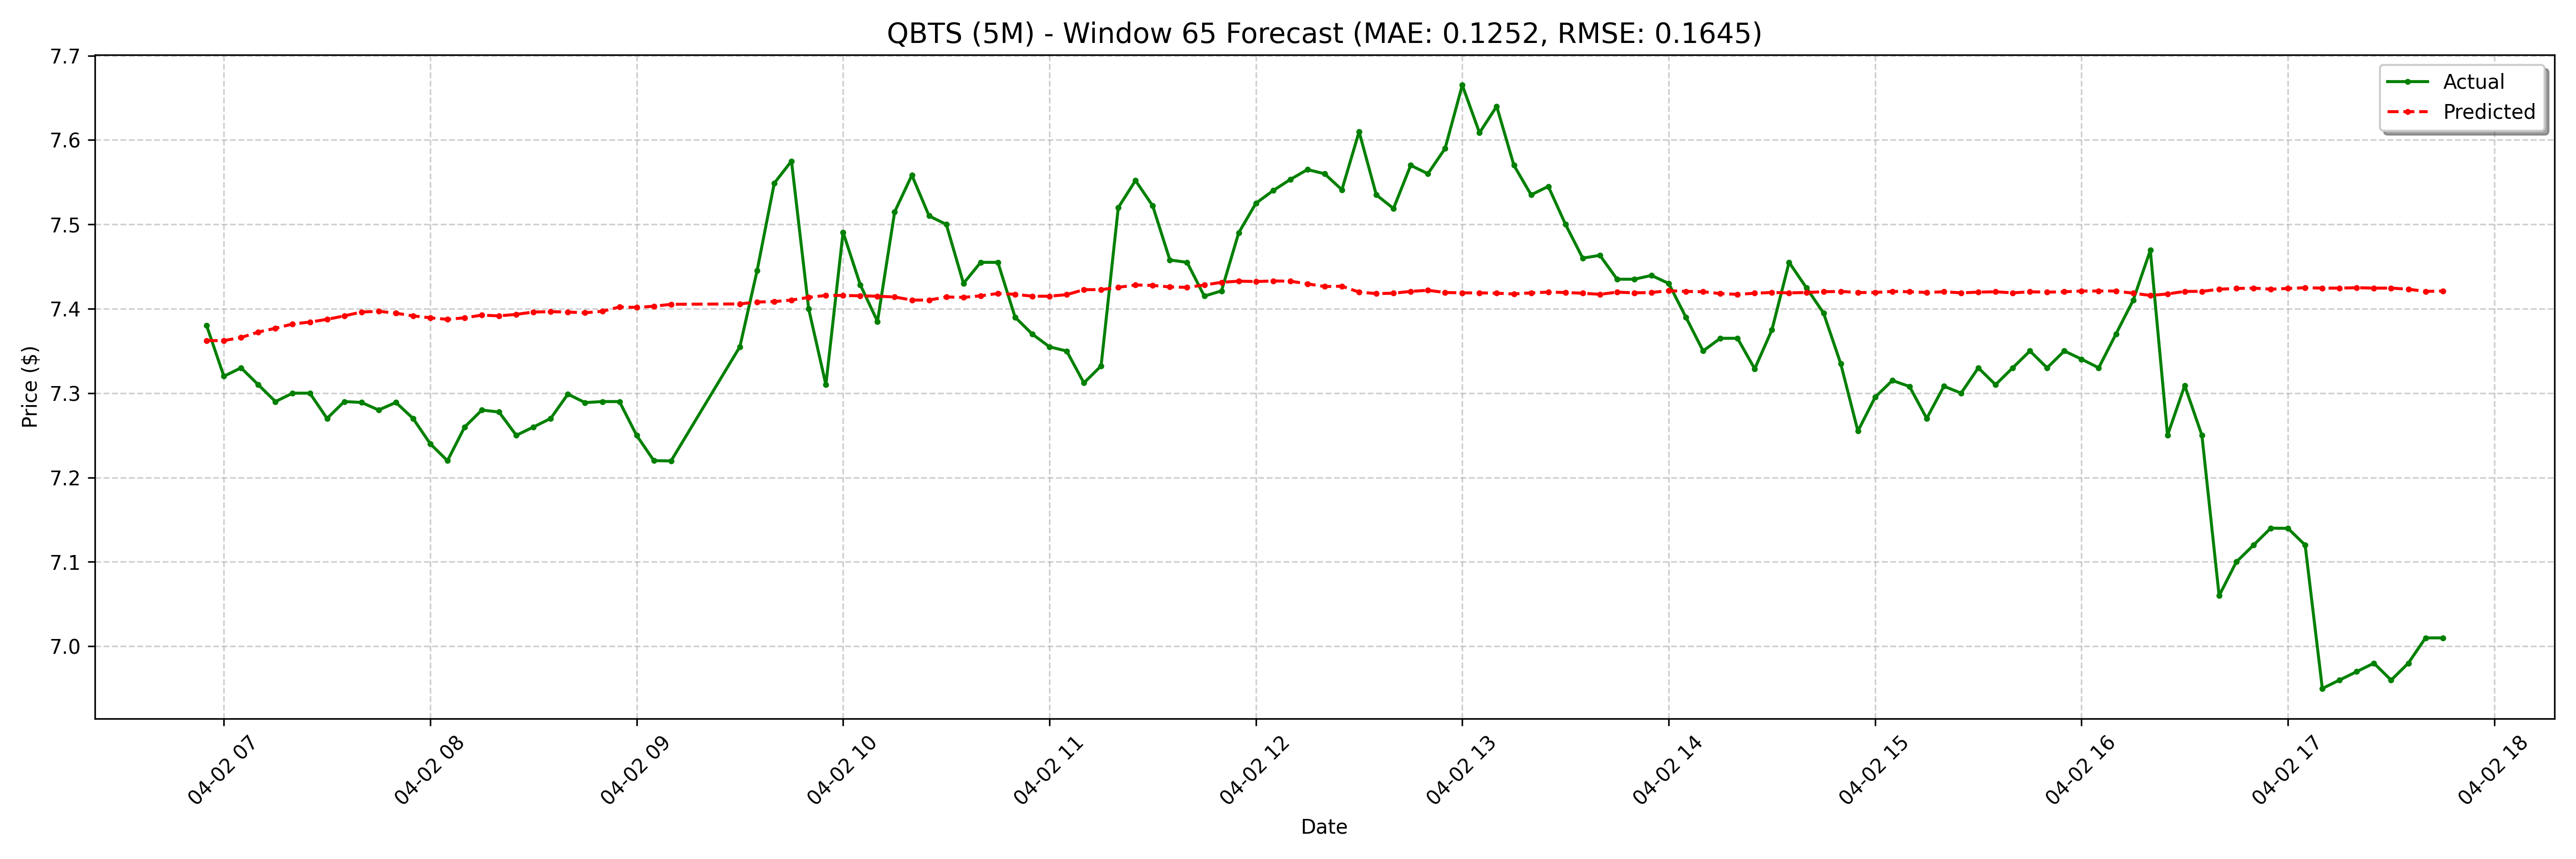

The table this chart was drawn from, first rows:
date, actual, forecast
2025-04-02 06:55:00-04:00, 7.38, 7.362
2025-04-02 07:00:00-04:00, 7.32, 7.362
2025-04-02 07:05:00-04:00, 7.33, 7.366
2025-04-02 07:10:00-04:00, 7.31, 7.372
2025-04-02 07:15:00-04:00, 7.29, 7.377
2025-04-02 07:20:00-04:00, 7.3, 7.382
2025-04-02 07:25:00-04:00, 7.3, 7.384
2025-04-02 07:30:00-04:00, 7.27, 7.387
2025-04-02 07:35:00-04:00, 7.29, 7.392
2025-04-02 07:40:00-04:00, 7.289, 7.396
2025-04-02 07:45:00-04:00, 7.28, 7.397
2025-04-02 07:50:00-04:00, 7.289, 7.395
2025-04-02 07:55:00-04:00, 7.27, 7.392
2025-04-02 08:00:00-04:00, 7.24, 7.389
2025-04-02 08:05:00-04:00, 7.22, 7.387
2025-04-02 08:10:00-04:00, 7.26, 7.389
2025-04-02 08:15:00-04:00, 7.28, 7.392
2025-04-02 08:20:00-04:00, 7.278, 7.392
2025-04-02 08:25:00-04:00, 7.25, 7.393
2025-04-02 08:30:00-04:00, 7.26, 7.396
2025-04-02 08:35:00-04:00, 7.27, 7.397
2025-04-02 08:40:00-04:00, 7.299, 7.396
2025-04-02 08:45:00-04:00, 7.289, 7.395
2025-04-02 08:50:00-04:00, 7.29, 7.397
2025-04-02 08:55:00-04:00, 7.29, 7.402
2025-04-02 09:00:00-04:00, 7.25, 7.402
2025-04-02 09:05:00-04:00, 7.22, 7.403
2025-04-02 09:10:00-04:00, 7.22, 7.405
2025-04-02 09:30:00-04:00, 7.355, 7.406
2025-04-02 09:35:00-04:00, 7.445, 7.408
2025-04-02 09:40:00-04:00, 7.549, 7.408
2025-04-02 09:45:00-04:00, 7.575, 7.41
2025-04-02 09:50:00-04:00, 7.4, 7.414
2025-04-02 09:55:00-04:00, 7.31, 7.416
2025-04-02 10:00:00-04:00, 7.491, 7.416
2025-04-02 10:05:00-04:00, 7.428, 7.415
2025-04-02 10:10:00-04:00, 7.385, 7.415
2025-04-02 10:15:00-04:00, 7.515, 7.414
2025-04-02 10:20:00-04:00, 7.558, 7.41
2025-04-02 10:25:00-04:00, 7.51, 7.41
2025-04-02 10:30:00-04:00, 7.5, 7.414
2025-04-02 10:35:00-04:00, 7.43, 7.414
2025-04-02 10:40:00-04:00, 7.455, 7.415
2025-04-02 10:45:00-04:00, 7.455, 7.418
2025-04-02 10:50:00-04:00, 7.39, 7.417
2025-04-02 10:55:00-04:00, 7.37, 7.415
2025-04-02 11:00:00-04:00, 7.355, 7.415
2025-04-02 11:05:00-04:00, 7.35, 7.417
2025-04-02 11:10:00-04:00, 7.312, 7.423
2025-04-02 11:15:00-04:00, 7.332, 7.423
2025-04-02 11:20:00-04:00, 7.52, 7.425
2025-04-02 11:25:00-04:00, 7.552, 7.428
2025-04-02 11:30:00-04:00, 7.522, 7.428
2025-04-02 11:35:00-04:00, 7.458, 7.426
2025-04-02 11:40:00-04:00, 7.455, 7.425
2025-04-02 11:45:00-04:00, 7.415, 7.428
2025-04-02 11:50:00-04:00, 7.421, 7.431
2025-04-02 11:55:00-04:00, 7.49, 7.433
2025-04-02 12:00:00-04:00, 7.525, 7.432
2025-04-02 12:05:00-04:00, 7.54, 7.433
... 68 more rows
